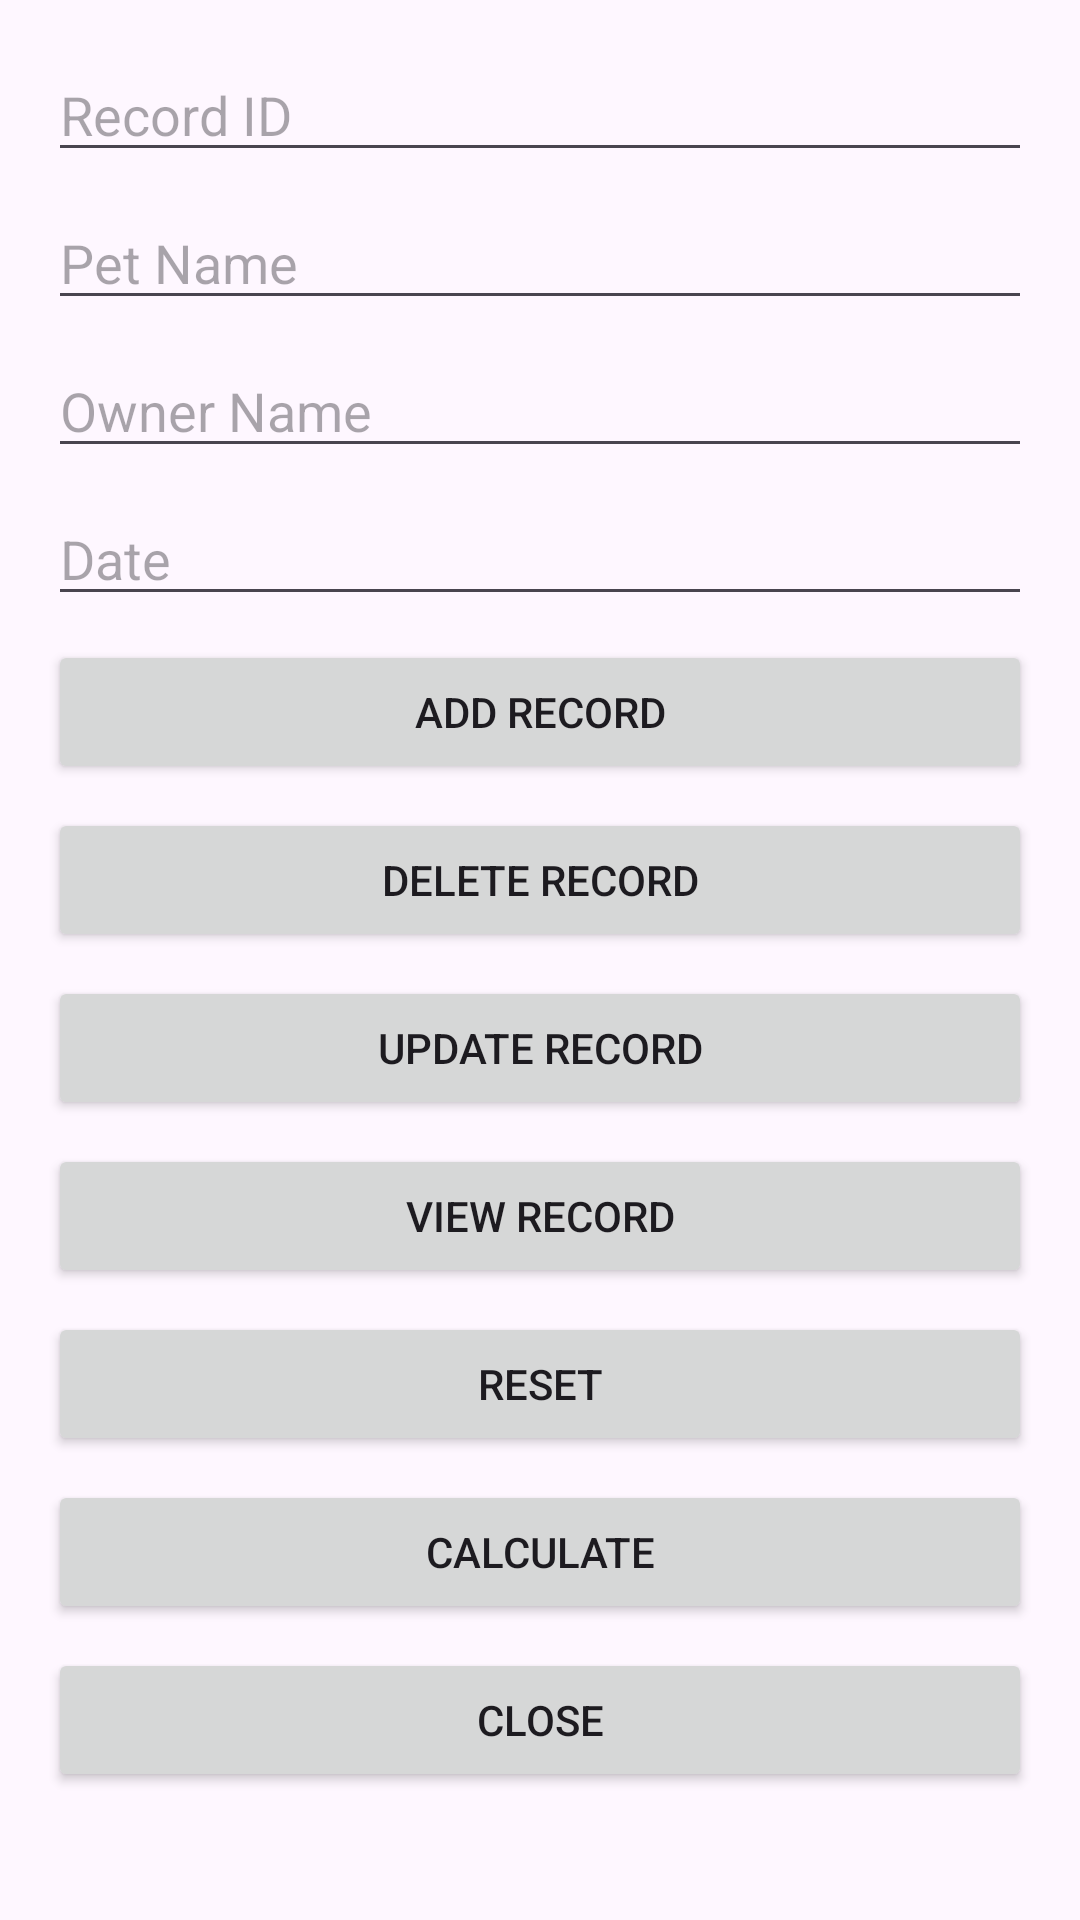

Write the Android layout XML for this screen, with the resource values it uses.
<!-- AndroidManifest.xml: application theme Theme.Pawspa -->
<!-- res/layout/activity_admin.xml -->
<?xml version="1.0" encoding="utf-8"?>
<LinearLayout xmlns:android="http://schemas.android.com/apk/res/android"
    android:layout_width="match_parent"
    android:layout_height="match_parent"
    android:orientation="vertical"
    android:padding="16dp">

    <EditText
        android:id="@+id/etRecordId"
        android:layout_width="match_parent"
        android:layout_height="wrap_content"
        android:hint="Record ID"
        android:inputType="text" />

    <EditText
        android:id="@+id/etPetName"
        android:layout_width="match_parent"
        android:layout_height="wrap_content"
        android:layout_marginTop="8dp"
        android:hint="Pet Name"
        android:inputType="text" />

    <EditText
        android:id="@+id/etOwnerName"
        android:layout_width="match_parent"
        android:layout_height="wrap_content"
        android:layout_marginTop="8dp"
        android:hint="Owner Name"
        android:inputType="text" />

    <EditText
        android:id="@+id/etDate"
        android:layout_width="match_parent"
        android:layout_height="wrap_content"
        android:layout_marginTop="8dp"
        android:hint="Date"
        android:inputType="date" />

    <Button
        android:id="@+id/btnAddRecord"
        android:layout_width="match_parent"
        android:layout_height="wrap_content"
        android:layout_marginTop="8dp"
        android:text="Add Record" />

    <Button
        android:id="@+id/btnDeleteRecord"
        android:layout_width="match_parent"
        android:layout_height="wrap_content"
        android:layout_marginTop="8dp"
        android:text="Delete Record" />

    <Button
        android:id="@+id/btnUpdateRecord"
        android:layout_width="match_parent"
        android:layout_height="wrap_content"
        android:layout_marginTop="8dp"
        android:text="Update Record" />

    <Button
        android:id="@+id/btnViewRecord"
        android:layout_width="match_parent"
        android:layout_height="wrap_content"
        android:layout_marginTop="8dp"
        android:text="View Record" />

    <Button
        android:id="@+id/btnReset"
        android:layout_width="match_parent"
        android:layout_height="wrap_content"
        android:layout_marginTop="8dp"
        android:text="Reset" />

    <Button
        android:id="@+id/btnCalculate"
        android:layout_width="match_parent"
        android:layout_height="wrap_content"
        android:layout_marginTop="8dp"
        android:text="Calculate" />

    <Button
        android:id="@+id/btnClose"
        android:layout_width="match_parent"
        android:layout_height="wrap_content"
        android:layout_marginTop="8dp"
        android:text="Close" />

    <androidx.recyclerview.widget.RecyclerView
        android:id="@+id/recyclerView"
        android:layout_width="match_parent"
        android:layout_height="wrap_content"
        android:layout_marginTop="16dp" />
</LinearLayout>
<!-- resources referenced by this layout -->
<resources>
  <style name="Theme.Pawspa" parent="Base.Theme.Pawspa" />
  <style name="Base.Theme.Pawspa" parent="Theme.Material3.DayNight.NoActionBar">
          
          
      </style>
</resources>
